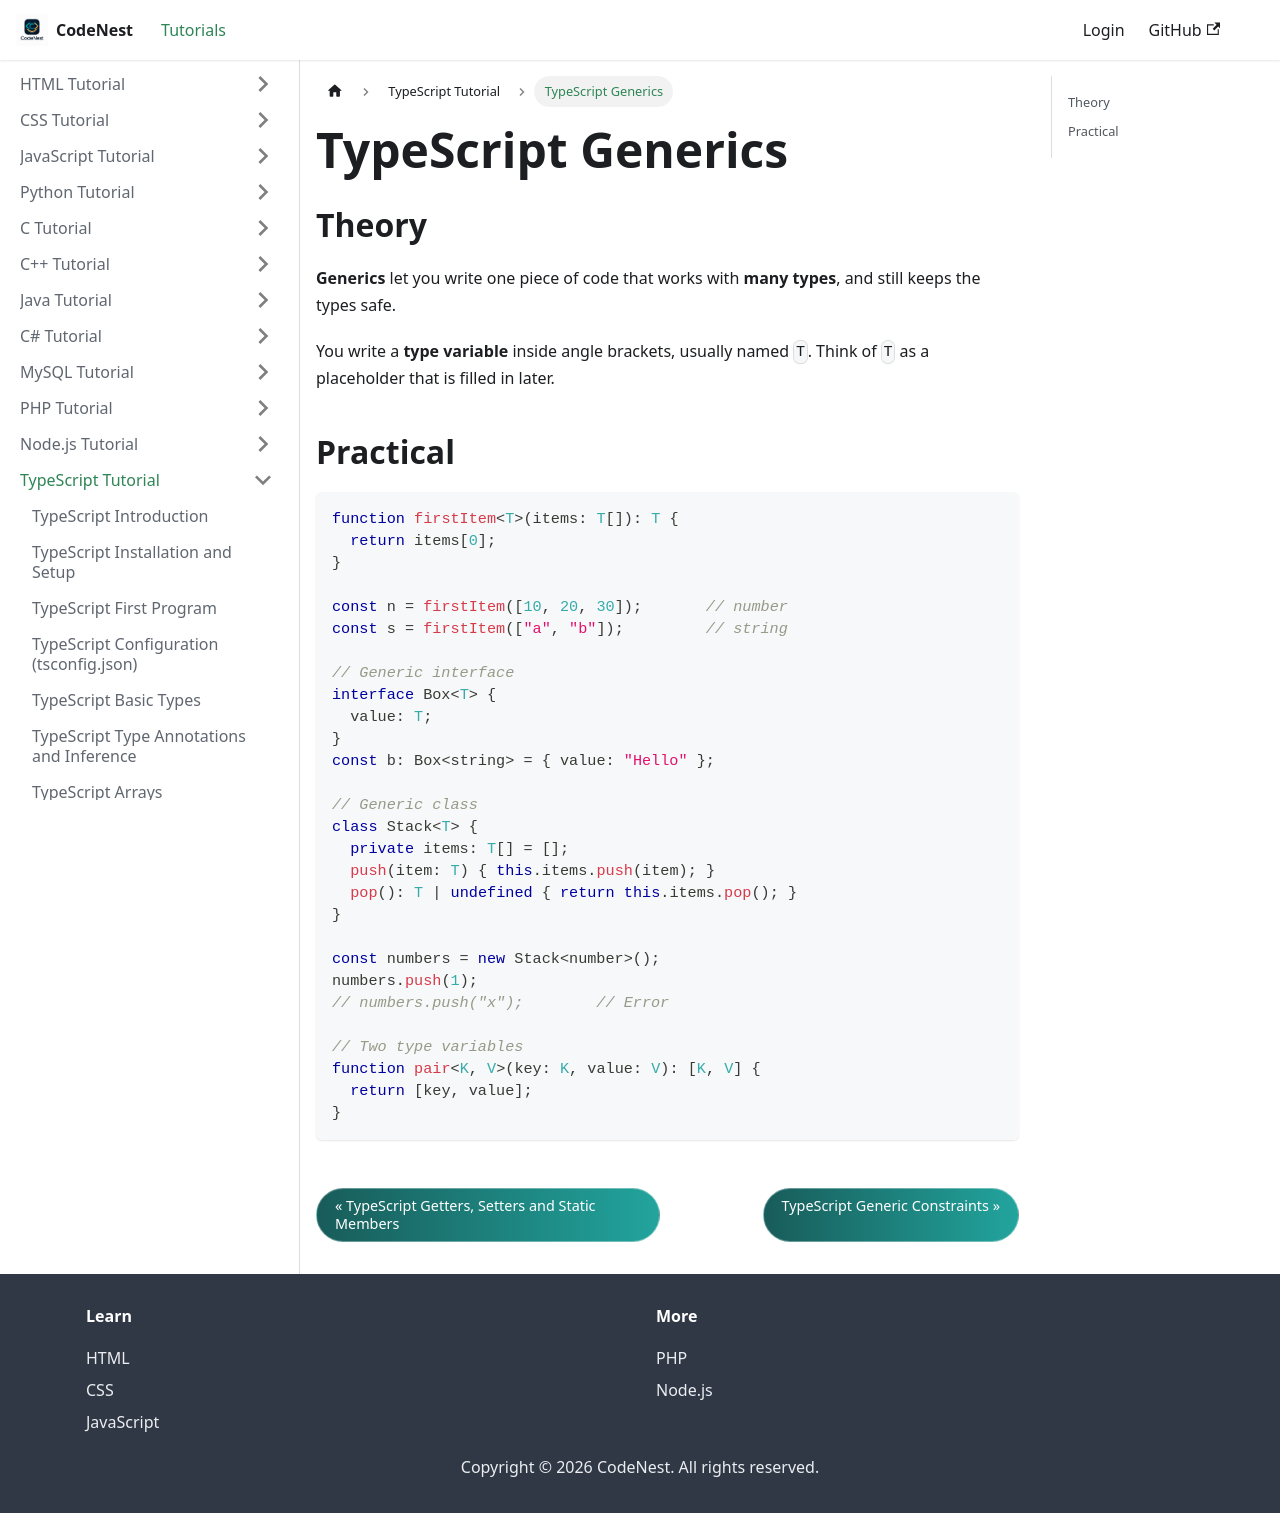

repository: adnankhan112/codenest · page: docs/typescript/generics.html · generator: docusaurus

---
title: "TypeScript Generics"
sidebar_position: 24
---

# TypeScript Generics

## Theory

**Generics** let you write one piece of code that works with **many types**, and still keeps the types safe.

You write a **type variable** inside angle brackets, usually named `T`. Think of `T` as a placeholder that is filled in later.

## Practical

```typescript
function firstItem<T>(items: T[]): T {
  return items[0];
}

const n = firstItem([10, 20, 30]);       // number
const s = firstItem(["a", "b"]);         // string

// Generic interface
interface Box<T> {
  value: T;
}
const b: Box<string> = { value: "Hello" };

// Generic class
class Stack<T> {
  private items: T[] = [];
  push(item: T) { this.items.push(item); }
  pop(): T | undefined { return this.items.pop(); }
}

const numbers = new Stack<number>();
numbers.push(1);
// numbers.push("x");        // Error

// Two type variables
function pair<K, V>(key: K, value: V): [K, V] {
  return [key, value];
}
```
